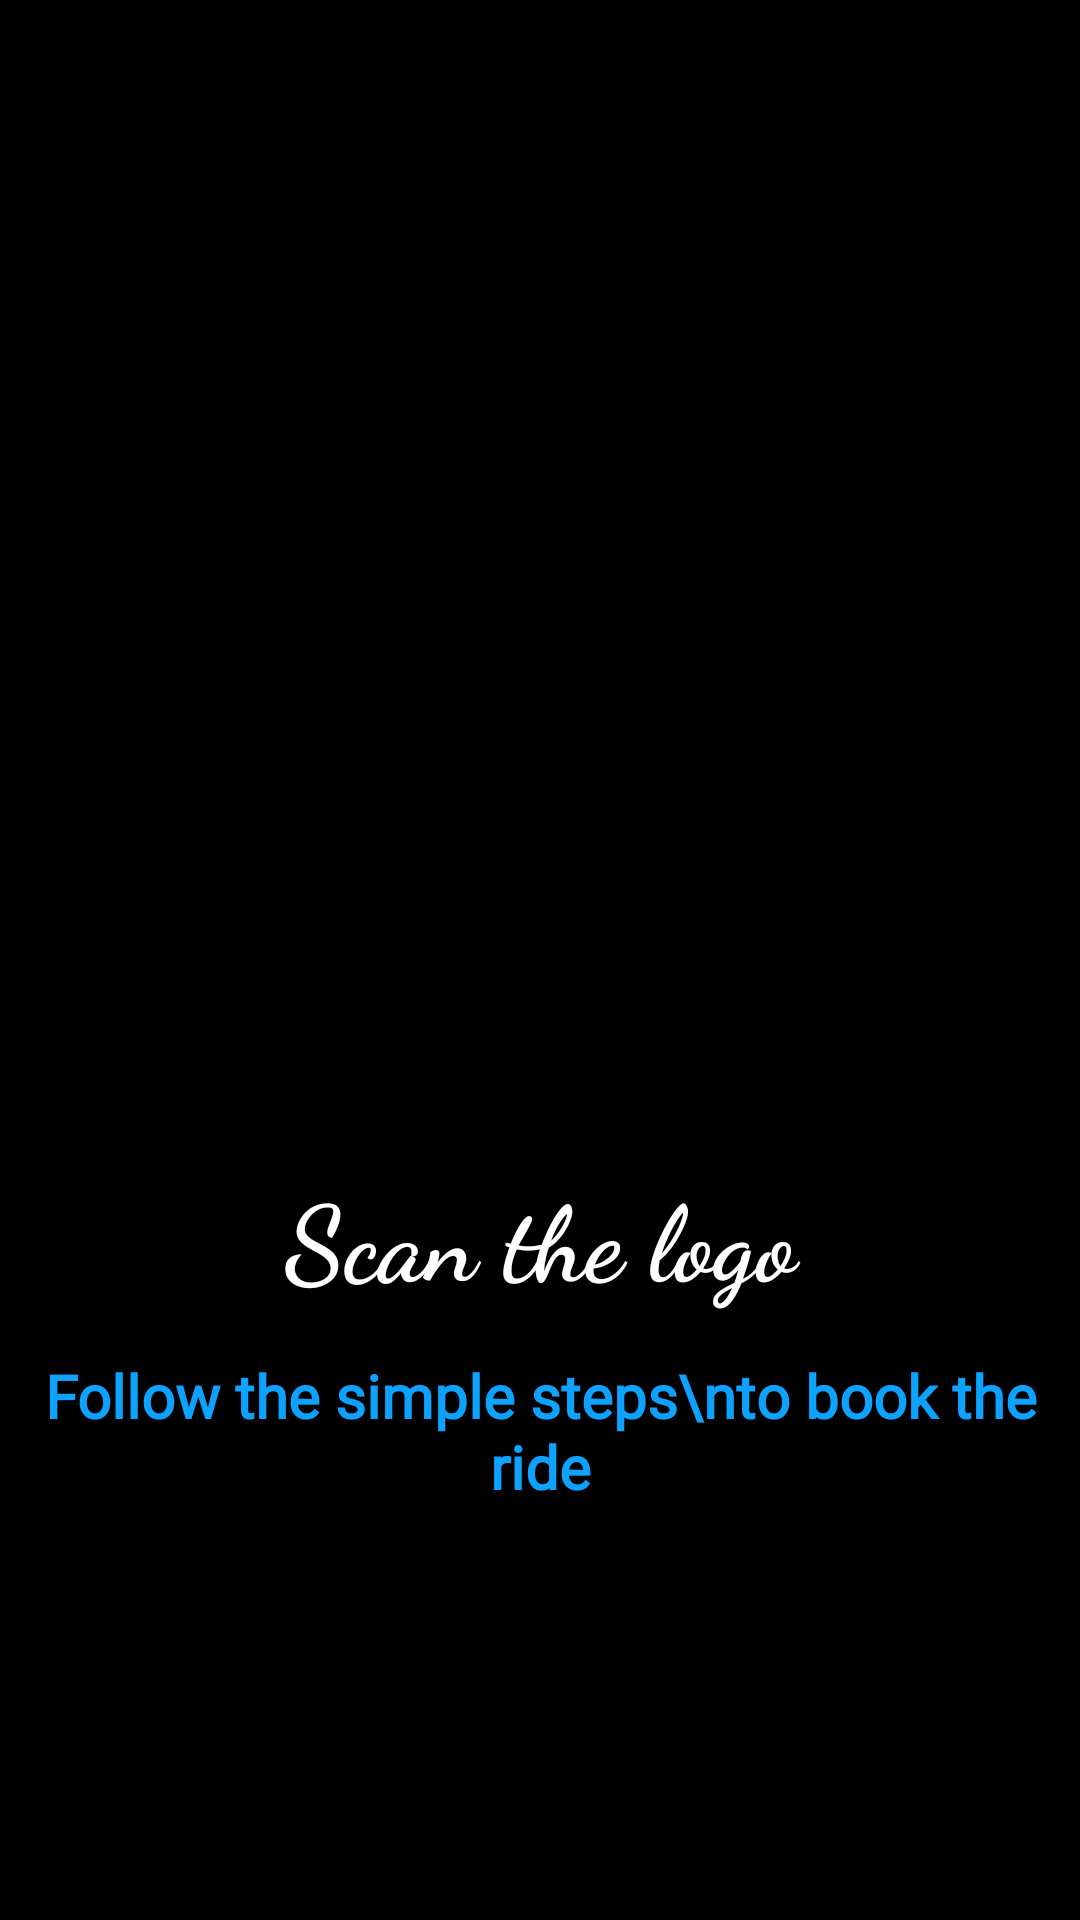

Android layout source for this screen:
<!-- AndroidManifest.xml: application theme AppTheme -->
<!-- res/layout/intro_slide2.xml -->
<?xml version="1.0" encoding="utf-8"?>
<androidx.constraintlayout.widget.ConstraintLayout xmlns:android="http://schemas.android.com/apk/res/android"
    android:layout_width="match_parent"
    android:layout_height="match_parent"
    xmlns:app="http://schemas.android.com/apk/res-auto"
    android:background="@color/colorBlack"
    android:orientation="vertical">

    <TextView
        android:id="@+id/text1"
        android:layout_width="match_parent"
        android:layout_height="wrap_content"
        android:layout_marginStart="10dp"
        android:layout_marginEnd="10dp"
        android:fontFamily="cursive"
        android:gravity="center"
        android:paddingTop="20dp"
        android:text="Scan the logo"
        android:textColor="@color/colorWhite"
        android:textSize="35sp"
        android:textStyle="bold"
        app:layout_constraintBottom_toBottomOf="parent"
        app:layout_constraintEnd_toEndOf="parent"
        app:layout_constraintHorizontal_bias="0.0"
        app:layout_constraintStart_toStartOf="parent"
        app:layout_constraintTop_toBottomOf="@id/pc"
        app:layout_constraintVertical_bias="0.15" />

    <TextView
        android:id="@+id/text2"
        android:layout_width="match_parent"
        android:layout_height="wrap_content"
        android:layout_marginStart="10dp"
        android:layout_marginEnd="10dp"
        android:fontFamily="@font/advent_pro_light"
        android:gravity="center"
        android:text="Follow the simple steps\nto book the ride"
        android:textColor="@color/colorText"
        android:textSize="20sp"
        android:textStyle="bold"
        app:layout_constraintBottom_toBottomOf="parent"
        app:layout_constraintEnd_toEndOf="parent"
        app:layout_constraintHorizontal_bias="0.5"
        app:layout_constraintStart_toStartOf="parent"
        app:layout_constraintTop_toBottomOf="@id/text1"
        app:layout_constraintVertical_bias="0.10" />

    <ImageView
        android:id="@+id/pc"
        android:layout_width="match_parent"
        android:layout_height="200dp"
        android:layout_alignParentTop="true"
        android:layout_alignParentBottom="true"
        android:layout_gravity="center"
        android:backgroundTint="@color/colorBlack"
        android:src="@drawable/qr"
        app:layout_constraintBottom_toBottomOf="parent"
        app:layout_constraintEnd_toEndOf="parent"
        app:layout_constraintHorizontal_bias="0.0"
        app:layout_constraintStart_toStartOf="parent"
        app:layout_constraintTop_toTopOf="parent"
        app:layout_constraintVertical_bias="0.30" />

</androidx.constraintlayout.widget.ConstraintLayout>
<!-- resources referenced by this layout -->
<resources>
  <color name="colorBlack">#000000</color>
  <color name="colorText">#0EA2FF</color>
  <color name="colorWhite">#FFFFFF</color>
  <style name="AppTheme" parent="Theme.AppCompat.Light.DarkActionBar">
          
          <item name="colorPrimary">@color/colorPrimary</item>
          <item name="android:statusBarColor">@color/colorPrimaryDark</item>
          <item name="colorPrimaryDark">@color/colorPrimaryDark</item>
          <item name="colorAccent">@color/colorAccent</item>
      </style>
  <color name="colorPrimary">#0EA2FF</color>
  <color name="colorPrimaryDark">#000000</color>
  <color name="colorAccent">#0EA2FF</color>
</resources>
